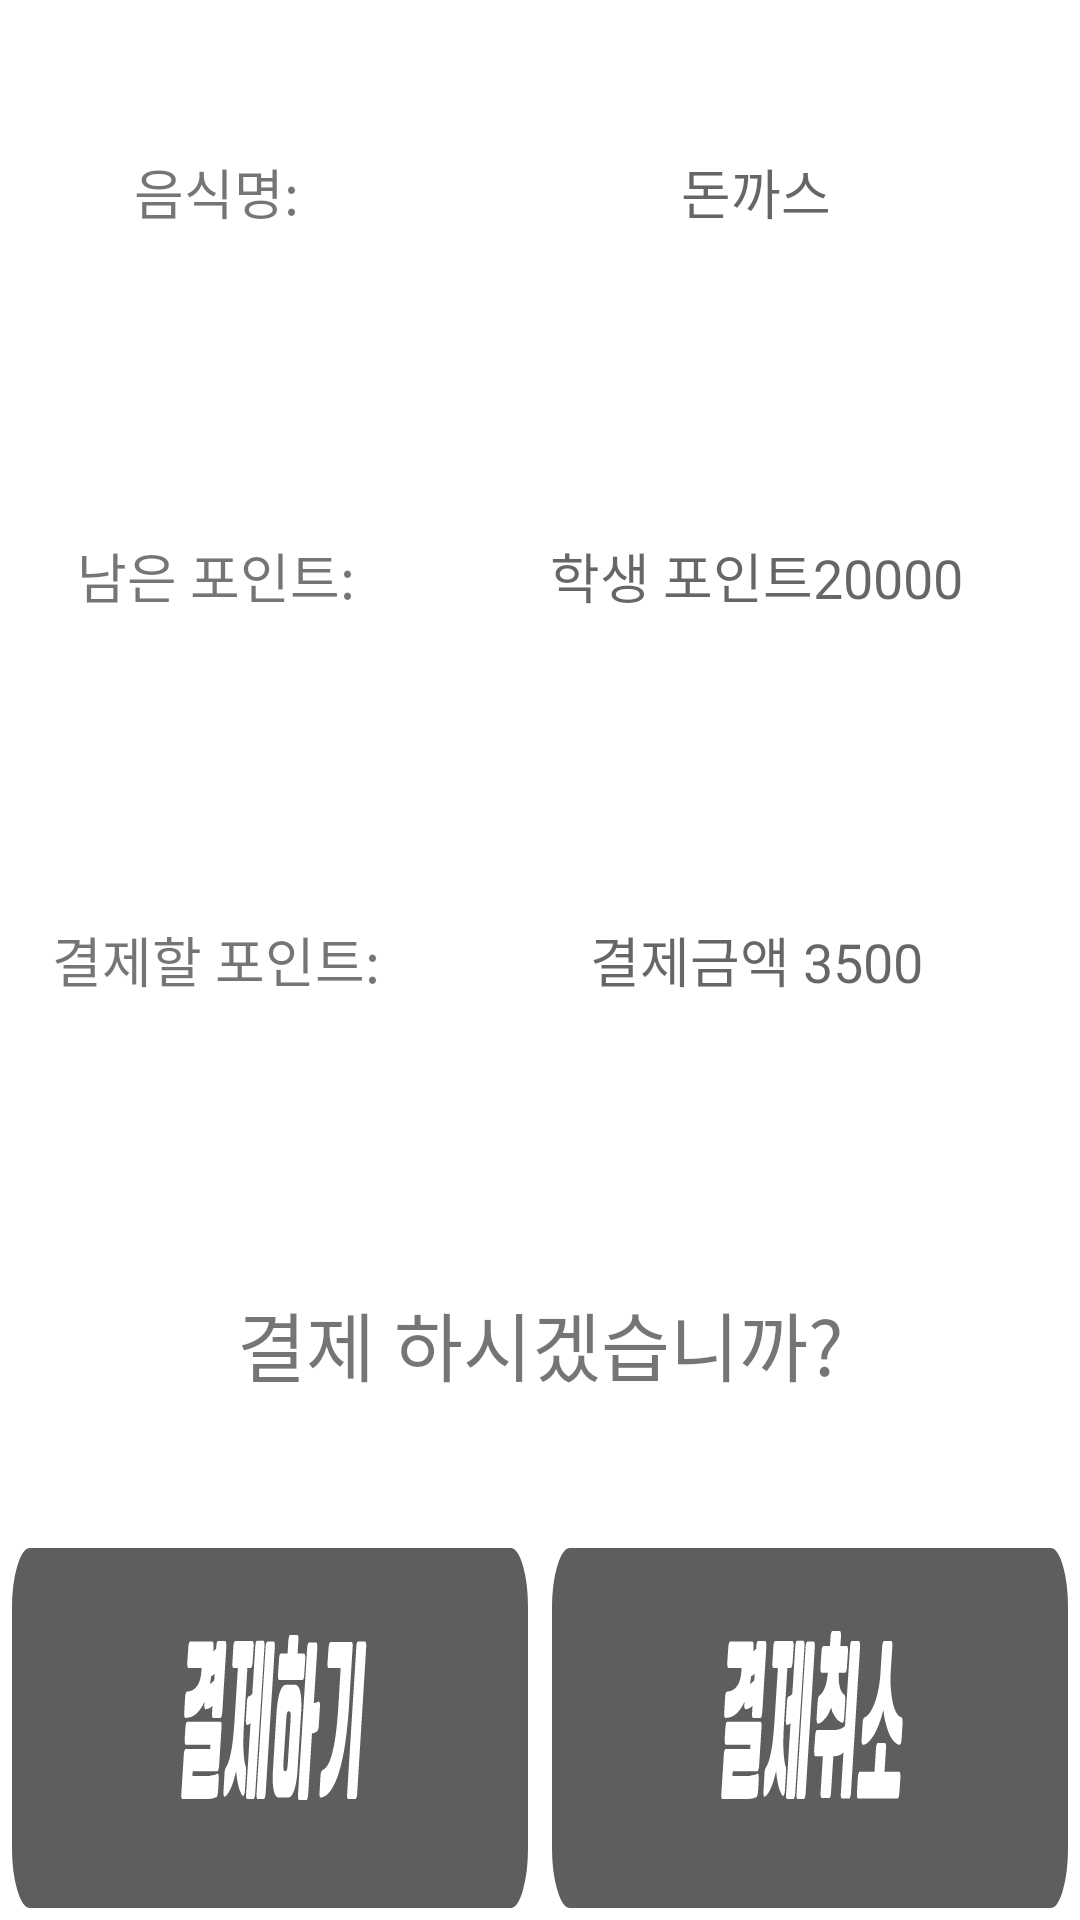

Android layout source for this screen:
<!-- AndroidManifest.xml: application theme AppTheme -->
<!-- res/layout/customdialog_menupayment.xml -->
<?xml version="1.0" encoding="utf-8"?>
<LinearLayout
    xmlns:android="http://schemas.android.com/apk/res/android"
    android:layout_width="match_parent"
    android:layout_height="match_parent"
    android:background="@color/background"
    android:orientation="vertical"
    android:weightSum="5">

    <LinearLayout
        android:layout_width="match_parent"
        android:layout_height="0dp"
        android:orientation="vertical"
        android:layout_weight="4">

        <LinearLayout
            android:layout_width="match_parent"
            android:layout_height="0dp"
            android:orientation="horizontal"
            android:layout_weight="1"
            android:weightSum="5">

            <TextView
                android:layout_width="0dp"
                android:layout_height="match_parent"
                android:layout_weight="2"
                android:text="음식명:"
                android:textSize="18dp"
                android:gravity="center"/>

            <TextView
                android:id="@+id/CustomDialog_FoodNameView"
                android:layout_width="0dp"
                android:layout_height="match_parent"
                android:layout_weight="3"
                android:textSize="18dp"
                android:gravity="center"
                android:hint="돈까스"/>

        </LinearLayout>

        <LinearLayout
            android:layout_width="match_parent"
            android:layout_height="0dp"
            android:orientation="horizontal"
            android:layout_weight="1"
            android:weightSum="5">

            <TextView
                android:layout_width="0dp"
                android:layout_height="match_parent"
                android:layout_weight="2"
                android:text="남은 포인트:"
                android:textSize="18dp"
                android:gravity="center"/>

            <TextView
                android:id="@+id/CustomDialog_PointView"
                android:layout_width="0dp"
                android:layout_height="match_parent"
                android:layout_weight="3"
                android:textSize="18dp"
                android:gravity="center"
                android:hint="학생 포인트20000"/>

        </LinearLayout>

        <LinearLayout
            android:layout_width="match_parent"
            android:layout_height="0dp"
            android:orientation="horizontal"
            android:layout_weight="1"
            android:weightSum="5">

            <TextView
                android:layout_width="0dp"
                android:layout_height="match_parent"
                android:layout_weight="2"
                android:text="결제할 포인트:"
                android:textSize="18dp"
                android:gravity="center"/>

            <TextView
                android:id="@+id/CustomDialog_PaymentCost"
                android:layout_width="0dp"
                android:layout_height="match_parent"
                android:layout_weight="3"
                android:textSize="18dp"
                android:gravity="center"
                android:hint="결제금액 3500"/>

        </LinearLayout>



        <TextView
            android:layout_width="match_parent"
            android:layout_height="0dp"
            android:layout_weight="1"
            android:textSize="25dp"
            android:gravity="center"
            android:text="결제 하시겠습니까?"
            />

    </LinearLayout>

    <LinearLayout
        android:layout_width="match_parent"
        android:layout_height="0dp"
        android:orientation="horizontal"
        android:layout_weight="1"
        android:weightSum="2">

        <Button
            android:id="@+id/CustomDialog_PaymentAccept"
            android:layout_width="0dp"
            android:layout_height="match_parent"
            android:layout_weight="1"
            android:layout_margin="4dp"
            android:background="@drawable/ic_payment_accept_btn"
            android:gravity="center"/>

        <Button
            android:id="@+id/CustomDialog_PaymentCancel"
            android:layout_width="0dp"
            android:layout_height="match_parent"
            android:layout_weight="1"
            android:layout_margin="4dp"
            android:background="@drawable/ic_payment_cancel_btn"
            android:gravity="center"/>
    </LinearLayout>

</LinearLayout>
<!-- resources referenced by this layout -->
<resources>
  <color name="background">#FFFFFF</color>
  <!-- drawable ic_payment_accept_btn: vector/xml drawable (drawable, 5882 chars, omitted) -->
  <!-- drawable ic_payment_cancel_btn: vector/xml drawable (drawable, 6429 chars, omitted) -->
  <style name="AppTheme" parent="Theme.AppCompat.Light.DarkActionBar">
          
          <item name="colorPrimary">@color/colorPrimary</item>
          <item name="colorPrimaryDark">@color/colorPrimaryDark</item>
          <item name="colorAccent">@color/colorAccent</item>
      </style>
  <color name="colorPrimary">#000000</color>
  <color name="colorPrimaryDark">#303F9F</color>
  <color name="colorAccent">#db6855</color>
</resources>
